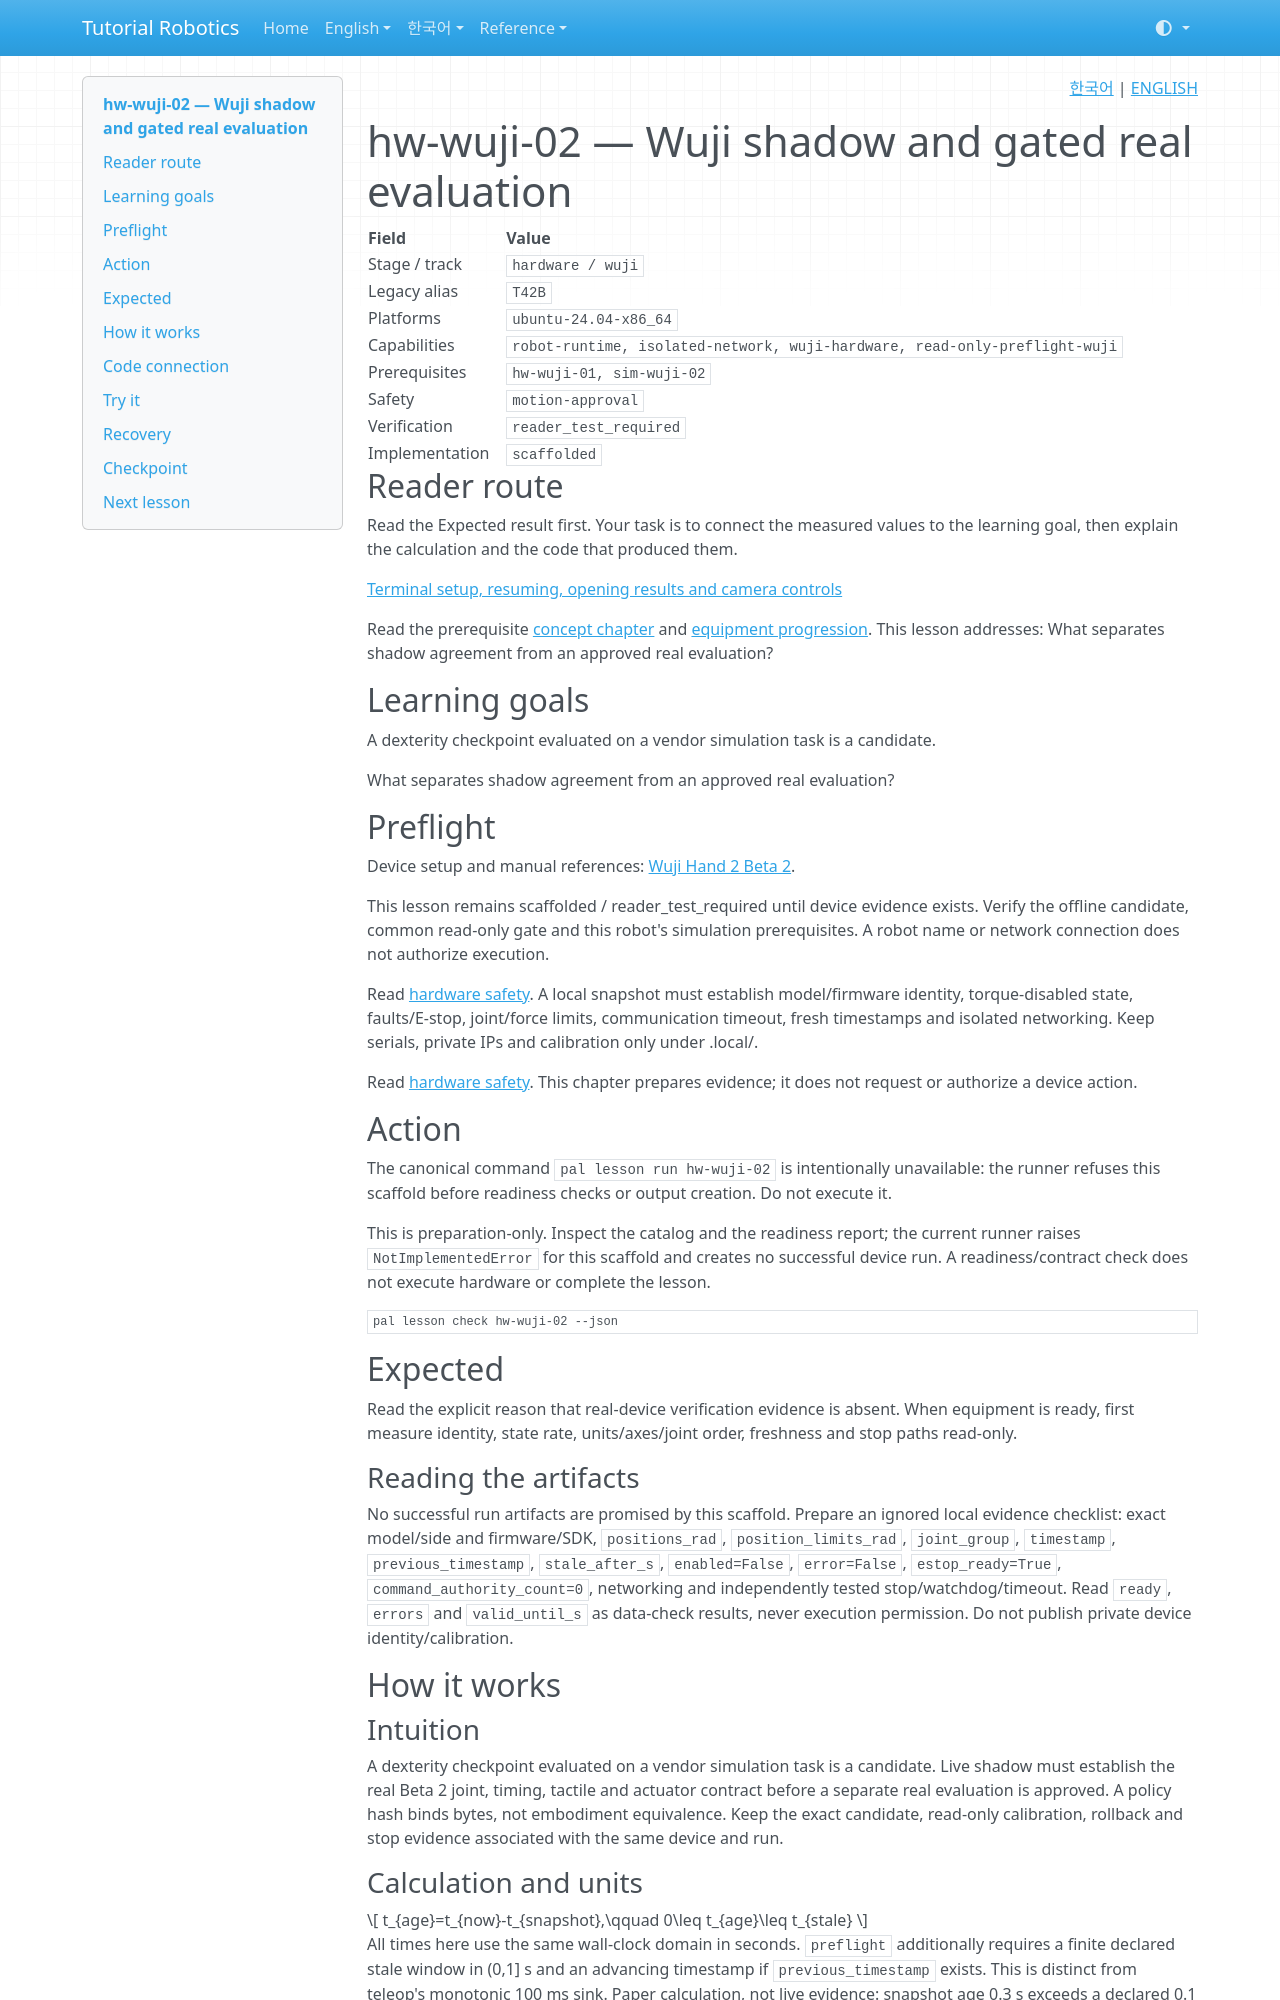

repository: terryum/tutorial-robotics · page: en/lessons/hw-wuji-02/index.html · generator: mkdocs

<!-- pal:language:start -->
<p align="right">
  <a href="../../ko/lessons/hw-wuji-02.md" lang="ko">한국어</a> | <a href="hw-wuji-02.md" lang="en">ENGLISH</a>
</p>
<!-- pal:language:end -->

# hw-wuji-02 — Wuji shadow and gated real evaluation

<!-- pal:metadata:start -->
| Field | Value |
|---|---|
| Stage / track | `hardware / wuji` |
| Legacy alias | `T42B` |
| Platforms | `ubuntu-24.04-x86_64` |
| Capabilities | `robot-runtime, isolated-network, wuji-hardware, read-only-preflight-wuji` |
| Prerequisites | `hw-wuji-01, sim-wuji-02` |
| Safety | `motion-approval` |
| Verification | `reader_test_required` |
| Implementation | `scaffolded` |
<!-- pal:metadata:end -->

## Reader route

Read the Expected result first. Your task is to connect the measured values to the learning goal, then explain the calculation and the code that produced them.

[Terminal setup, resuming, opening results and camera controls](../READER_GUIDE.md)

Read the prerequisite [concept chapter](../concepts/deployment-hardware.md) and [equipment progression](../equipment-stages.md). This lesson addresses: What separates shadow agreement from an approved real evaluation?

## Learning goals

A dexterity checkpoint evaluated on a vendor simulation task is a candidate.

What separates shadow agreement from an approved real evaluation?

## Preflight

Device setup and manual references: [Wuji Hand 2 Beta 2](../setup/wuji.md).

This lesson remains scaffolded / reader_test_required until device evidence exists. Verify the offline candidate, common read-only gate and this robot's simulation prerequisites. A robot name or network connection does not authorize execution.

Read [hardware safety](../../07_SAFETY.md). A local snapshot must establish model/firmware identity, torque-disabled state, faults/E-stop, joint/force limits, communication timeout, fresh timestamps and isolated networking. Keep serials, private IPs and calibration only under .local/.

Read [hardware safety](../../07_SAFETY.md). This chapter prepares evidence; it does not request or authorize a device action.

## Action

The canonical command `pal lesson run hw-wuji-02` is intentionally unavailable: the runner refuses this scaffold before readiness checks or output creation. Do not execute it.

This is preparation-only. Inspect the catalog and the readiness report; the current runner raises `NotImplementedError` for this scaffold and creates no successful device run. A readiness/contract check does not execute hardware or complete the lesson.

```bash
pal lesson check hw-wuji-02 --json
```

## Expected

Read the explicit reason that real-device verification evidence is absent. When equipment is ready, first measure identity, state rate, units/axes/joint order, freshness and stop paths read-only.

### Reading the artifacts

No successful run artifacts are promised by this scaffold. Prepare an ignored local evidence checklist: exact model/side and firmware/SDK, `positions_rad`, `position_limits_rad`, `joint_group`, `timestamp`, `previous_timestamp`, `stale_after_s`, `enabled=False`, `error=False`, `estop_ready=True`, `command_authority_count=0`, networking and independently tested stop/watchdog/timeout. Read `ready`, `errors` and `valid_until_s` as data-check results, never execution permission. Do not publish private device identity/calibration.

## How it works

### Intuition

A dexterity checkpoint evaluated on a vendor simulation task is a candidate. Live shadow must establish the real Beta 2 joint, timing, tactile and actuator contract before a separate real evaluation is approved. A policy hash binds bytes, not embodiment equivalence. Keep the exact candidate, read-only calibration, rollback and stop evidence associated with the same device and run.
